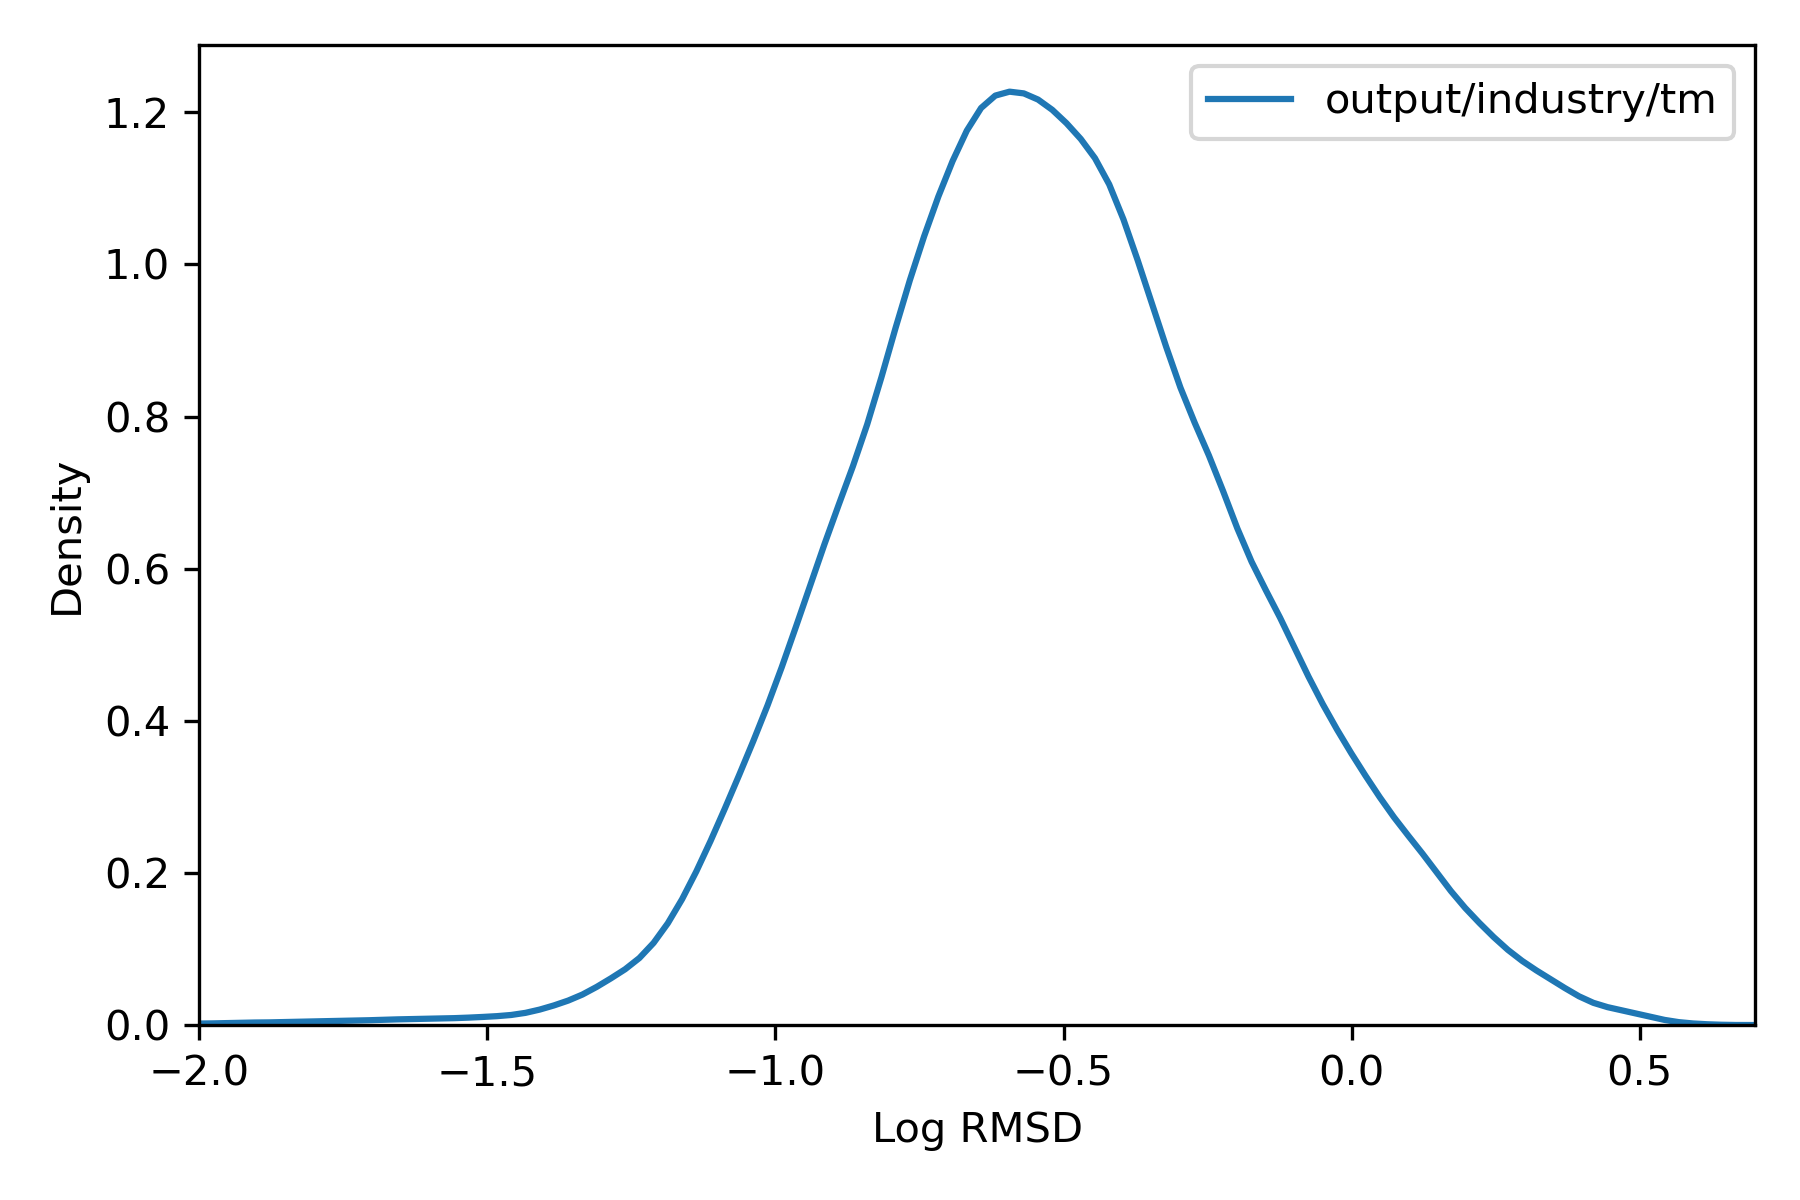

Data behind this chart, as committed beside it:
, rmsd
36975451, 0.2889
36975452, 0.2649
36975453, 0.2334
36975454, 0.2058
36975455, 0.2593
36975456, 0.2043
36991787, 0.0936
36991788, 0.5753
36991789, 0.05381
36991790, 0.06626
36991791, 0.2731
36991792, 0.2899
36991793, 0.9282
36991794, 0.2927
36991795, 0.05381
36991796, 0.09387
36987706, 0.1011
36987707, 0.1006
36987708, 0.1011
36984387, 0.2048
36984388, 0.2062
36984389, 0.3231
36973916, 0.168
36973917, 0.1678
36973918, 0.1158
36973919, 0.115
37014846, 0.3671
37014847, 0.3946
37014848, 0.899
37014849, 0.3675
37014850, 0.4028
37014851, 0.8994
37014852, 0.4441
37014853, 0.7644
36991461, 0.342
36991462, 0.2924
36991463, 0.3553
36991464, 0.3729
36991465, 0.4312
36991466, 0.2924
36991467, 0.303
36991468, 0.3056
36991469, 0.3561
36991470, 0.3566
36969580, 0.0922
36969581, 0.09218
37016997, 0.08383
37015999, 0.1633
37016000, 0.1644
36972482, 0.3721
36972483, 0.2424
36972484, 0.2426
36972485, 0.3418
36972486, 0.2426
36972487, 0.3418
36972488, 0.3414
36972489, 0.3281
36973802, 0.1096
36973803, 0.1702
37016100, 0.1835
... 69,161 more rows
